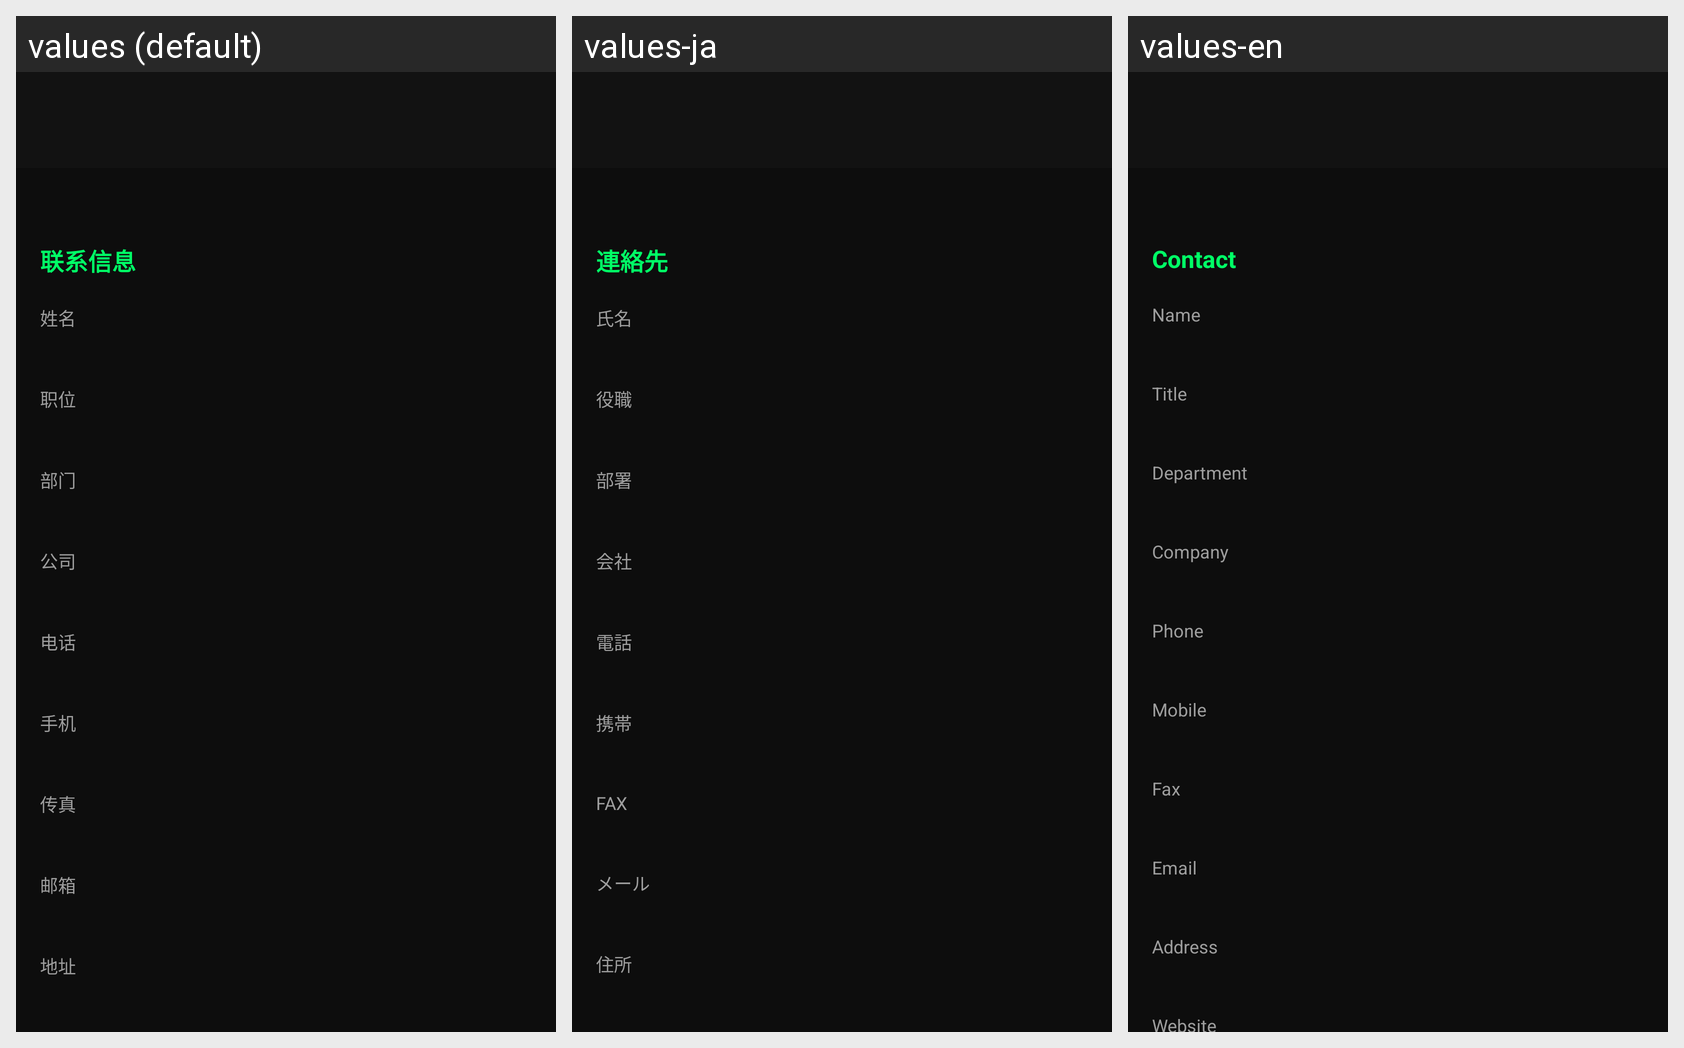

The Android screen above is rendered under several locales of the same app. Produce the string resources it draws, with the default and per-locale values.
Android screen res/layout/activity_card_detail.xml rendered under 3 locales, left to right: values (default), values-ja, values-en. Device: Nexus 5 (rendered at 1080×1920; each locale shown at half size, 540×960, under a caption strip naming it); theme Theme.HelloRokid.
Strings drawn on this screen, with the default value and each locale's value (text and hints the layout hard-codes, and strings that could not be matched under every locale, appear in the picture but are not listed):

section_contact
  values: 联系信息
  values-ja: 連絡先
  values-en: Contact

label_name
  values: 姓名
  values-ja: 氏名
  values-en: Name

label_title
  values: 职位
  values-ja: 役職
  values-en: Title

label_department
  values: 部门
  values-ja: 部署
  values-en: Department

label_company
  values: 公司
  values-ja: 会社
  values-en: Company

label_phone
  values: 电话
  values-ja: 電話
  values-en: Phone

label_mobile
  values: 手机
  values-ja: 携帯
  values-en: Mobile

label_fax
  values: 传真
  values-ja: FAX
  values-en: Fax

label_email
  values: 邮箱
  values-ja: メール
  values-en: Email

label_address
  values: 地址
  values-ja: 住所
  values-en: Address
